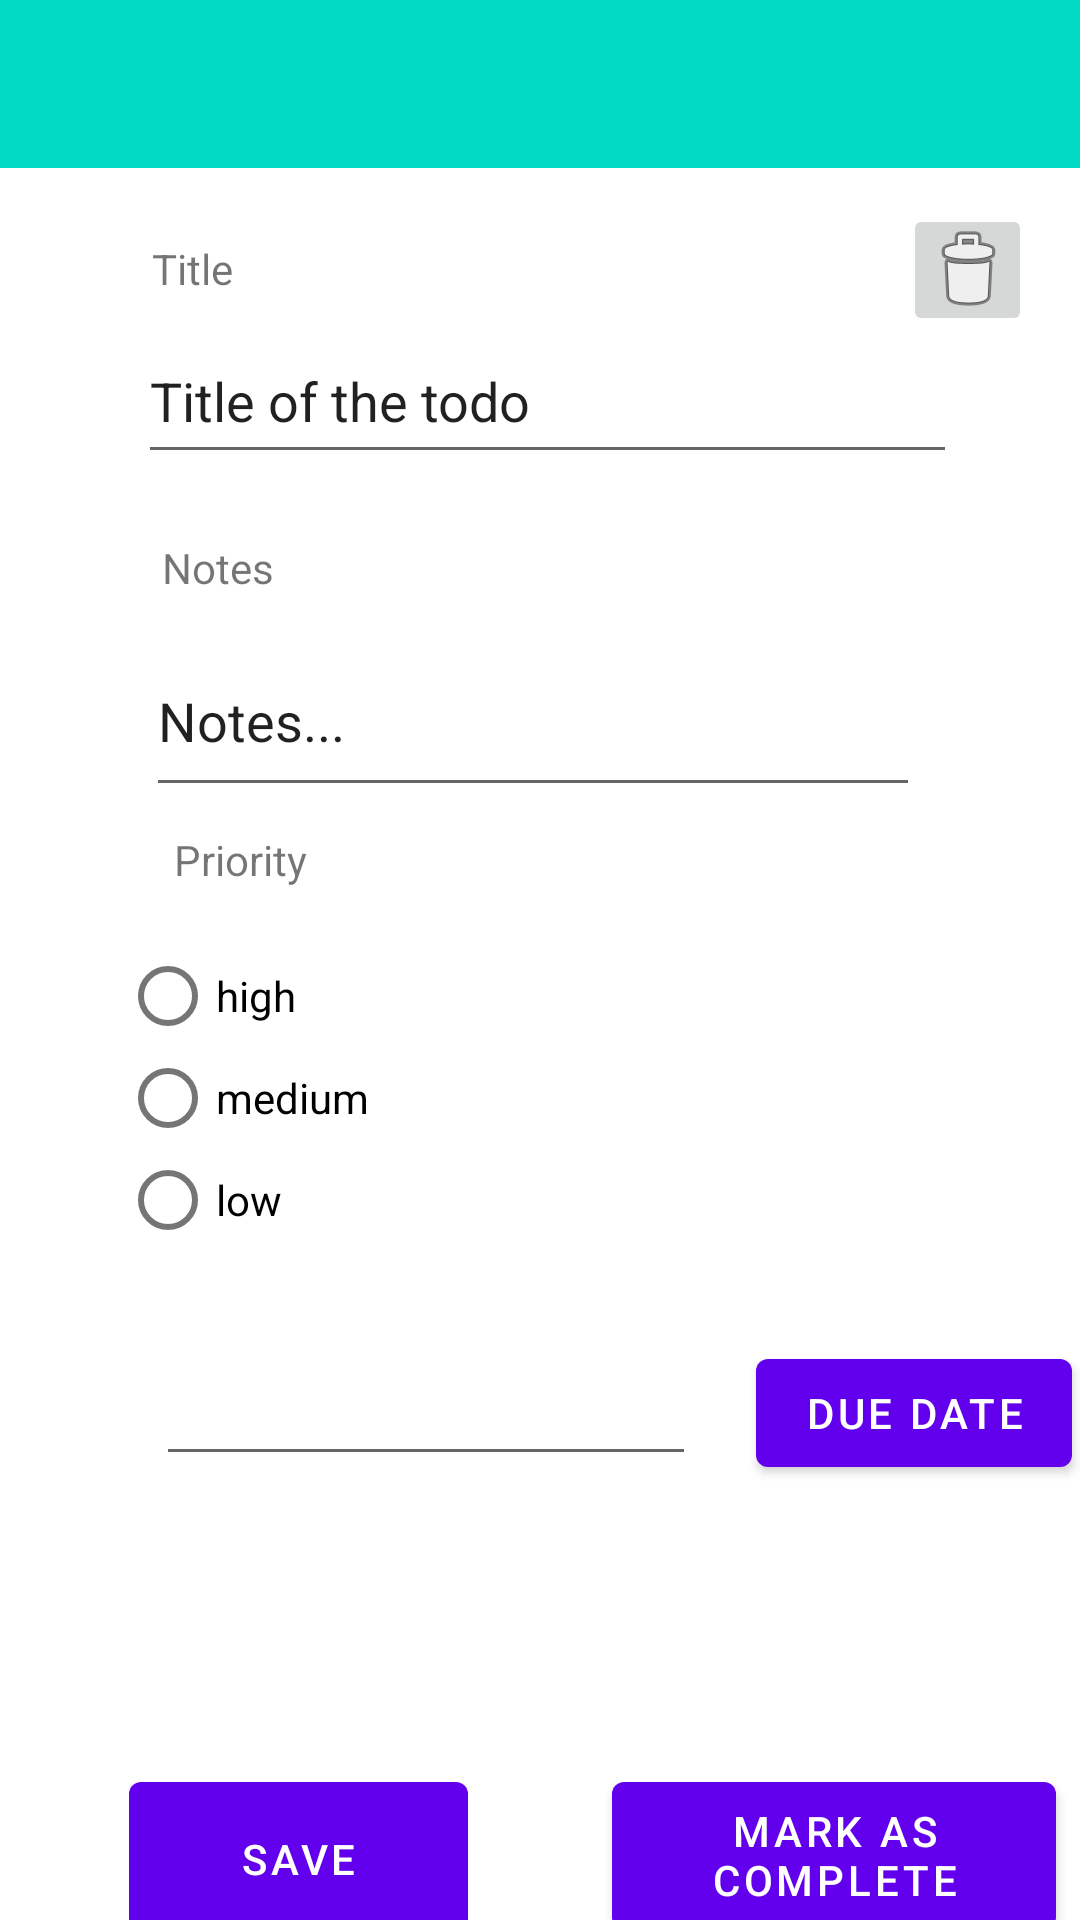

This screen was rendered from an Android layout file. Write that file and the resources it references.
<!-- AndroidManifest.xml: application theme Theme.Todos -->
<!-- res/layout/content_todo.xml -->
<?xml version="1.0" encoding="utf-8"?>
<androidx.constraintlayout.widget.ConstraintLayout xmlns:android="http://schemas.android.com/apk/res/android"
    xmlns:app="http://schemas.android.com/apk/res-auto"
    xmlns:tools="http://schemas.android.com/tools"
    android:id="@+id/constrainLayoutId"
    android:layout_width="match_parent"
    android:layout_height="match_parent">

    <com.google.android.material.appbar.AppBarLayout
        android:id="@+id/appBarLayout"
        android:layout_width="match_parent"
        android:layout_height="wrap_content"
        app:layout_constraintEnd_toEndOf="parent"
        app:layout_constraintStart_toStartOf="parent"
        app:layout_constraintTop_toTopOf="parent"
        android:theme="@style/Theme.Todos.AppBarOverlay">

        <androidx.appcompat.widget.Toolbar
            android:id="@+id/toolbar"
            android:layout_width="match_parent"
            android:layout_height="match_parent"
            android:background="@color/teal_200"
            app:popupTheme="@style/Theme.Todos.PopupOverlay" />

    </com.google.android.material.appbar.AppBarLayout>

    <RadioGroup
        android:id="@+id/priorityGroupId"
        android:layout_width="280dp"
        android:layout_height="105dp"
        android:layout_marginTop="8dp"
        app:layout_constraintEnd_toEndOf="parent"
        app:layout_constraintStart_toStartOf="parent"
        app:layout_constraintTop_toBottomOf="@+id/priorityTxtId">

        <RadioButton
            android:id="@+id/highId"
            android:layout_width="168dp"
            android:layout_height="34dp"
            android:text="high"
            tools:layout_editor_absoluteX="73dp"
            tools:layout_editor_absoluteY="381dp" />

        <RadioButton
            android:id="@+id/mediumId"
            android:layout_width="168dp"
            android:layout_height="34dp"
            android:text="medium"
            tools:layout_editor_absoluteX="73dp"
            tools:layout_editor_absoluteY="414dp" />

        <RadioButton
            android:id="@+id/lowId"
            android:layout_width="168dp"
            android:layout_height="34dp"
            android:text="low"
            tools:layout_editor_absoluteX="73dp"
            tools:layout_editor_absoluteY="448dp" />

    </RadioGroup>

    <TextView
        android:id="@+id/titleTxtId"
        android:layout_width="259dp"
        android:layout_height="22dp"
        android:layout_marginTop="80dp"
        android:text="Title"
        app:layout_constraintBottom_toTopOf="@+id/titleId"
        app:layout_constraintEnd_toEndOf="parent"
        app:layout_constraintStart_toStartOf="parent"
        app:layout_constraintTop_toTopOf="parent"
        app:layout_constraintVertical_bias="0.795" />

    <EditText
        android:id="@+id/titleId"
        android:layout_width="273dp"
        android:layout_height="52dp"
        android:layout_marginTop="4dp"
        android:hint="Title"
        android:text="Title of the todo"
        app:layout_constraintEnd_toEndOf="parent"
        app:layout_constraintHorizontal_bias="0.528"
        app:layout_constraintStart_toStartOf="parent"
        app:layout_constraintTop_toBottomOf="@+id/titleTxtId" />

    <TextView
        android:id="@+id/NotesTxtId"
        android:layout_width="215dp"
        android:layout_height="29dp"
        android:layout_marginTop="16dp"
        android:text="Notes"
        app:layout_constraintBottom_toTopOf="@+id/notesId"
        app:layout_constraintEnd_toEndOf="parent"
        app:layout_constraintHorizontal_bias="0.372"
        app:layout_constraintStart_toStartOf="parent"
        app:layout_constraintTop_toBottomOf="@+id/titleId"
        app:layout_constraintVertical_bias="0.375" />

    <EditText
        android:id="@+id/notesId"
        android:layout_width="258dp"
        android:layout_height="51dp"
        android:layout_marginTop="60dp"
        android:ems="10"
        android:gravity="start|top"
        android:hint="Notes"
        android:inputType="textMultiLine"
        android:text="Notes..."
        app:layout_constraintEnd_toEndOf="parent"
        app:layout_constraintHorizontal_bias="0.477"
        app:layout_constraintStart_toStartOf="parent"
        app:layout_constraintTop_toBottomOf="@+id/titleId" />

    <TextView
        android:id="@+id/priorityTxtId"
        android:layout_width="163dp"
        android:layout_height="30dp"
        android:layout_marginTop="8dp"
        android:text="Priority"
        app:layout_constraintEnd_toEndOf="parent"
        app:layout_constraintHorizontal_bias="0.294"
        app:layout_constraintStart_toStartOf="parent"
        app:layout_constraintTop_toBottomOf="@+id/notesId" />

    <Button
        android:id="@+id/btnSave"
        android:layout_width="113dp"
        android:layout_height="63dp"
        android:layout_marginTop="168dp"
        android:text="Save"
        app:layout_constraintEnd_toEndOf="parent"
        app:layout_constraintHorizontal_bias="0.174"
        app:layout_constraintStart_toStartOf="parent"
        app:layout_constraintTop_toBottomOf="@+id/priorityGroupId" />

    <Button
        android:id="@+id/btnMarkCompleted"
        android:layout_width="148dp"
        android:layout_height="61dp"
        android:layout_marginStart="48dp"
        android:layout_marginLeft="48dp"
        android:layout_marginTop="168dp"
        android:text="Mark as Complete"
        app:layout_constraintEnd_toEndOf="parent"
        app:layout_constraintHorizontal_bias="0.0"
        app:layout_constraintStart_toEndOf="@+id/btnSave"
        app:layout_constraintTop_toBottomOf="@+id/priorityGroupId" />

    <ImageButton
        android:id="@+id/deleteBtn"
        android:layout_width="43dp"
        android:layout_height="44dp"
        android:layout_marginTop="68dp"
        android:layout_marginEnd="16dp"
        android:layout_marginRight="16dp"
        app:layout_constraintEnd_toEndOf="parent"
        app:layout_constraintHorizontal_bias="0.23"
        app:layout_constraintTop_toTopOf="parent"
        app:srcCompat="@android:drawable/ic_menu_delete" />

    <EditText
        android:id="@+id/txtDueDate"
        android:layout_width="180dp"
        android:layout_height="45dp"
        android:layout_alignParentStart="true"
        android:layout_alignParentLeft="true"
        android:layout_alignParentTop="true"
        android:layout_marginStart="52dp"
        android:layout_marginLeft="52dp"
        android:layout_marginTop="24dp"
        android:visibility="visible"
        app:layout_constraintBottom_toTopOf="@+id/btnSave"
        app:layout_constraintStart_toStartOf="parent"
        app:layout_constraintTop_toBottomOf="@+id/priorityGroupId"
        app:layout_constraintVertical_bias="0.03" />

    <Button
        android:id="@+id/btnDueDate"
        android:layout_width="wrap_content"
        android:layout_height="wrap_content"
        android:layout_alignBottom="@+id/txtDueDate"
        android:layout_marginStart="20dp"
        android:layout_marginLeft="20dp"
        android:layout_marginTop="24dp"
        android:layout_toEndOf="@+id/txtDueDate"
        android:layout_toRightOf="@+id/txtDueDate"
        android:text="DUE DATE"
        android:visibility="visible"
        app:layout_constraintBottom_toTopOf="@+id/btnMarkCompleted"
        app:layout_constraintEnd_toEndOf="parent"
        app:layout_constraintHorizontal_bias="0.0"
        app:layout_constraintStart_toEndOf="@+id/txtDueDate"
        app:layout_constraintTop_toBottomOf="@+id/priorityGroupId"
        app:layout_constraintVertical_bias="0.031" />

    <ImageButton
        android:id="@+id/btnCalendar"
        android:layout_width="57dp"
        android:layout_height="42dp"
        android:layout_marginTop="12dp"
        app:layout_constraintEnd_toStartOf="@+id/deleteBtn"
        app:layout_constraintHorizontal_bias="1.0"
        app:layout_constraintStart_toEndOf="@+id/titleTxtId"
        app:layout_constraintTop_toBottomOf="@+id/appBarLayout"
        app:srcCompat="@android:drawable/ic_menu_my_calendar" />


</androidx.constraintlayout.widget.ConstraintLayout>
<!-- resources referenced by this layout -->
<resources>
  <color name="teal_200">#FF03DAC5</color>
  <style name="Theme.Todos.AppBarOverlay" parent="ThemeOverlay.AppCompat.Dark.ActionBar" />
  <style name="Theme.Todos.PopupOverlay" parent="ThemeOverlay.AppCompat.Light" />
  <style name="Theme.Todos" parent="Theme.MaterialComponents.DayNight.DarkActionBar">
          
          <item name="colorPrimary">@color/purple_500</item>
          <item name="colorPrimaryVariant">@color/purple_700</item>
          <item name="colorOnPrimary">@color/white</item>
          
          <item name="colorSecondary">@color/teal_200</item>
          <item name="colorSecondaryVariant">@color/teal_700</item>
          <item name="colorOnSecondary">@color/black</item>
          
          <item name="android:statusBarColor" tools:targetApi="l">?attr/colorPrimaryVariant</item>
          
      </style>
  <color name="purple_500">#FF6200EE</color>
  <color name="purple_700">#FF3700B3</color>
  <color name="white">#FFFFFFFF</color>
  <color name="teal_700">#FF018786</color>
  <color name="black">#FF000000</color>
</resources>
